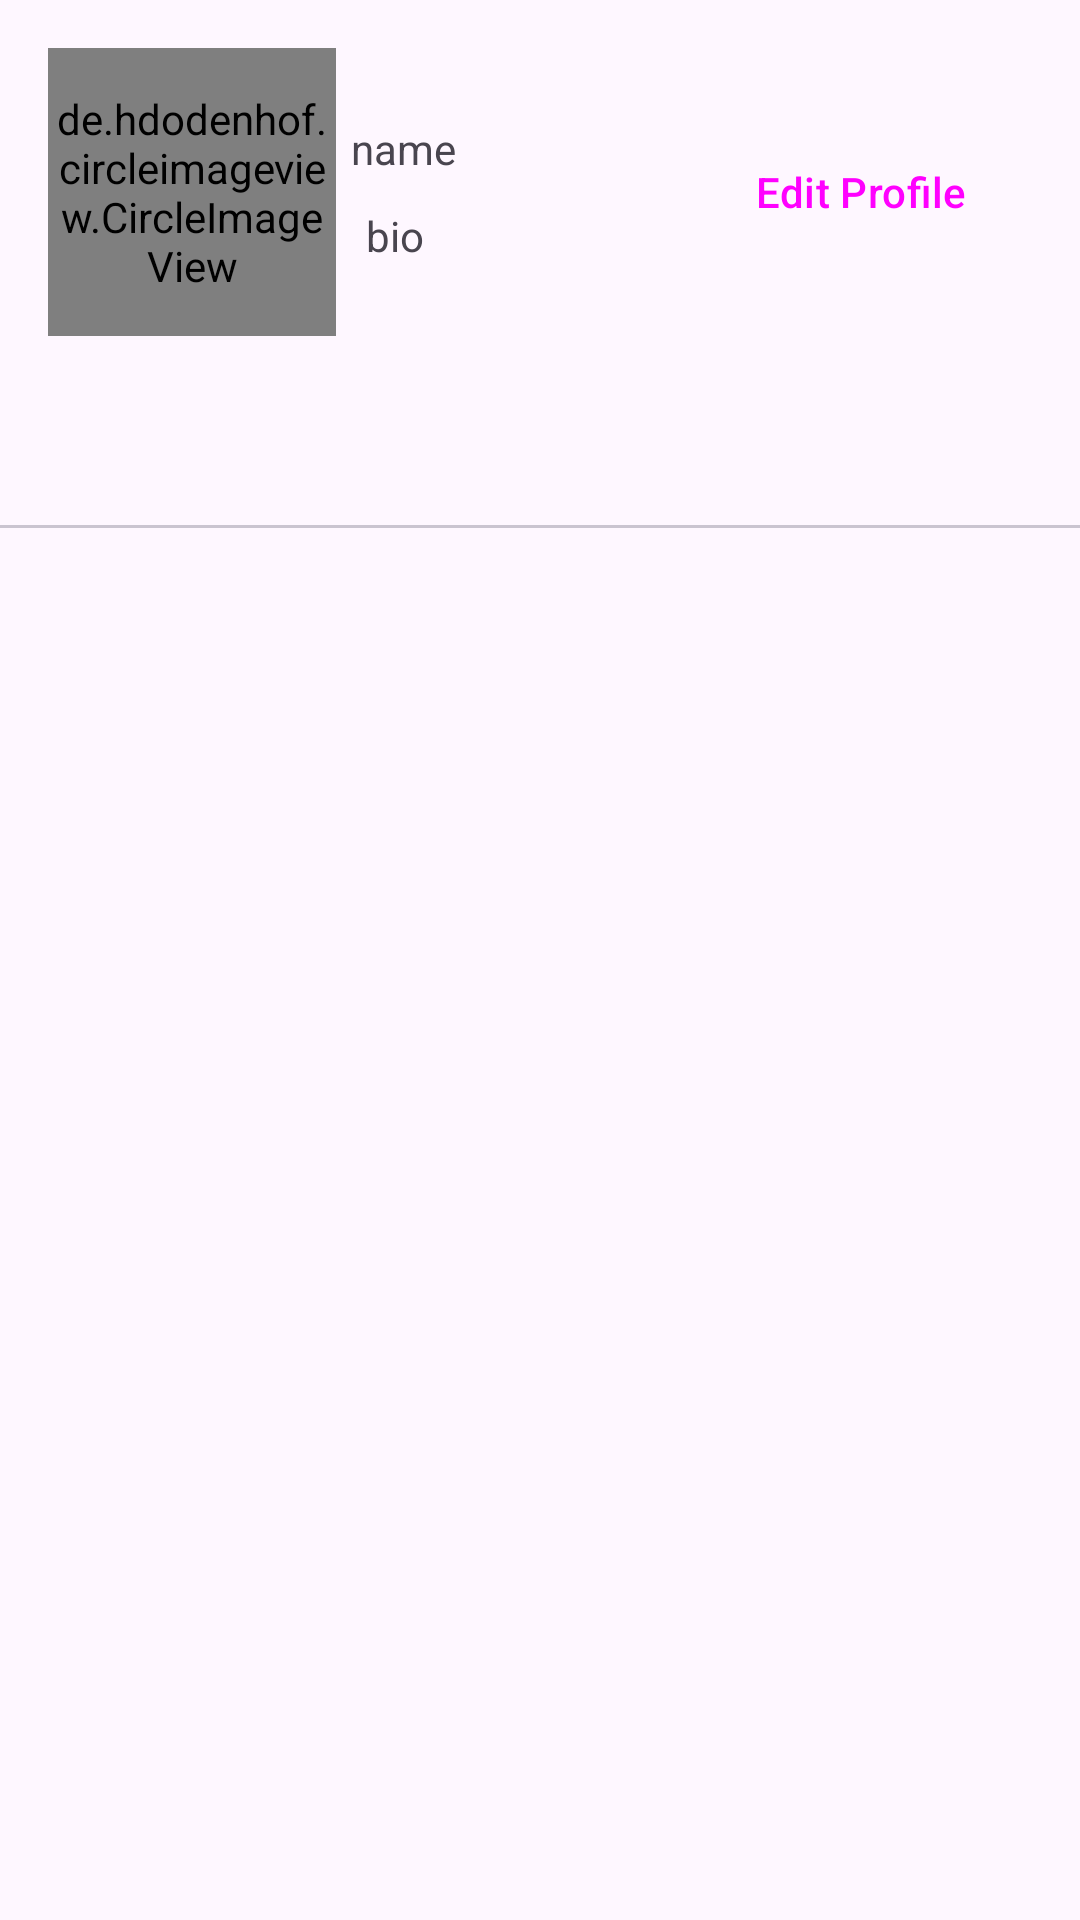

This screen was rendered from an Android layout file. Write that file and the resources it references.
<!-- AndroidManifest.xml: application theme Theme.Instalker -->
<!-- res/layout/fragment_profile.xml -->
<?xml version="1.0" encoding="utf-8"?>
<LinearLayout xmlns:android="http://schemas.android.com/apk/res/android"
    xmlns:app="http://schemas.android.com/apk/res-auto"
    xmlns:tools="http://schemas.android.com/tools"
    android:layout_width="match_parent"
    android:layout_height="match_parent"
    android:layout_marginTop="30dp"
    android:orientation="vertical"
    tools:context=".fragments.ProfileFragment">


    <androidx.constraintlayout.widget.ConstraintLayout
        android:layout_width="match_parent"
        android:layout_height="wrap_content">

        <de.hdodenhof.circleimageview.CircleImageView
            android:id="@+id/profile_image"
            android:layout_width="96dp"
            android:layout_height="96dp"
            android:layout_marginStart="16dp"
            android:layout_marginTop="16dp"
            android:layout_marginBottom="16dp"
            android:src="@drawable/user"
            app:layout_constraintBottom_toBottomOf="parent"
            app:layout_constraintStart_toStartOf="parent"
            app:layout_constraintTop_toTopOf="parent" />

        <TextView
            android:id="@+id/name"
            android:layout_width="wrap_content"
            android:layout_height="wrap_content"
            android:layout_margin="5dp"
            android:layout_marginStart="16dp"
            android:text="name"
            app:layout_constraintBottom_toTopOf="@+id/bio"
            app:layout_constraintStart_toEndOf="@+id/profile_image"
            app:layout_constraintTop_toTopOf="parent"
            app:layout_constraintVertical_chainStyle="packed" />

        <TextView
            android:id="@+id/bio"
            android:layout_width="wrap_content"
            android:layout_height="wrap_content"
            android:layout_margin="5dp"
            android:text="bio"
            app:layout_constraintBottom_toBottomOf="parent"
            app:layout_constraintStart_toStartOf="@+id/name"
            app:layout_constraintTop_toBottomOf="@+id/name" />

        <Button
            android:id="@+id/edit_profile"
            style="@style/Widget.Material3.Button.Icon"
            android:layout_width="wrap_content"
            android:layout_height="wrap_content"
            android:backgroundTint="@color/blue"
            android:text="Edit Profile"
            android:textSize="14sp"
            app:layout_constraintBottom_toBottomOf="@+id/profile_image"
            app:layout_constraintEnd_toEndOf="parent"
            app:layout_constraintHorizontal_bias="0.9"
            app:layout_constraintStart_toEndOf="@+id/profile_image"
            app:layout_constraintTop_toTopOf="@+id/profile_image" />


    </androidx.constraintlayout.widget.ConstraintLayout>

    <com.google.android.material.tabs.TabLayout
        android:layout_width="match_parent"
        android:layout_height="wrap_content"/>

    <androidx.viewpager.widget.ViewPager
        android:layout_width="match_parent"
        android:layout_height="match_parent" />

</LinearLayout>
<!-- resources referenced by this layout -->
<resources>
  <style name="Theme.Instalker" parent="Base.Theme.Instalker" />
  <style name="Base.Theme.Instalker" parent="Theme.Material3.DayNight.NoActionBar">
          
          
          <item name="android:statusBarColor">@android:color/transparent</item>
      </style>
</resources>
